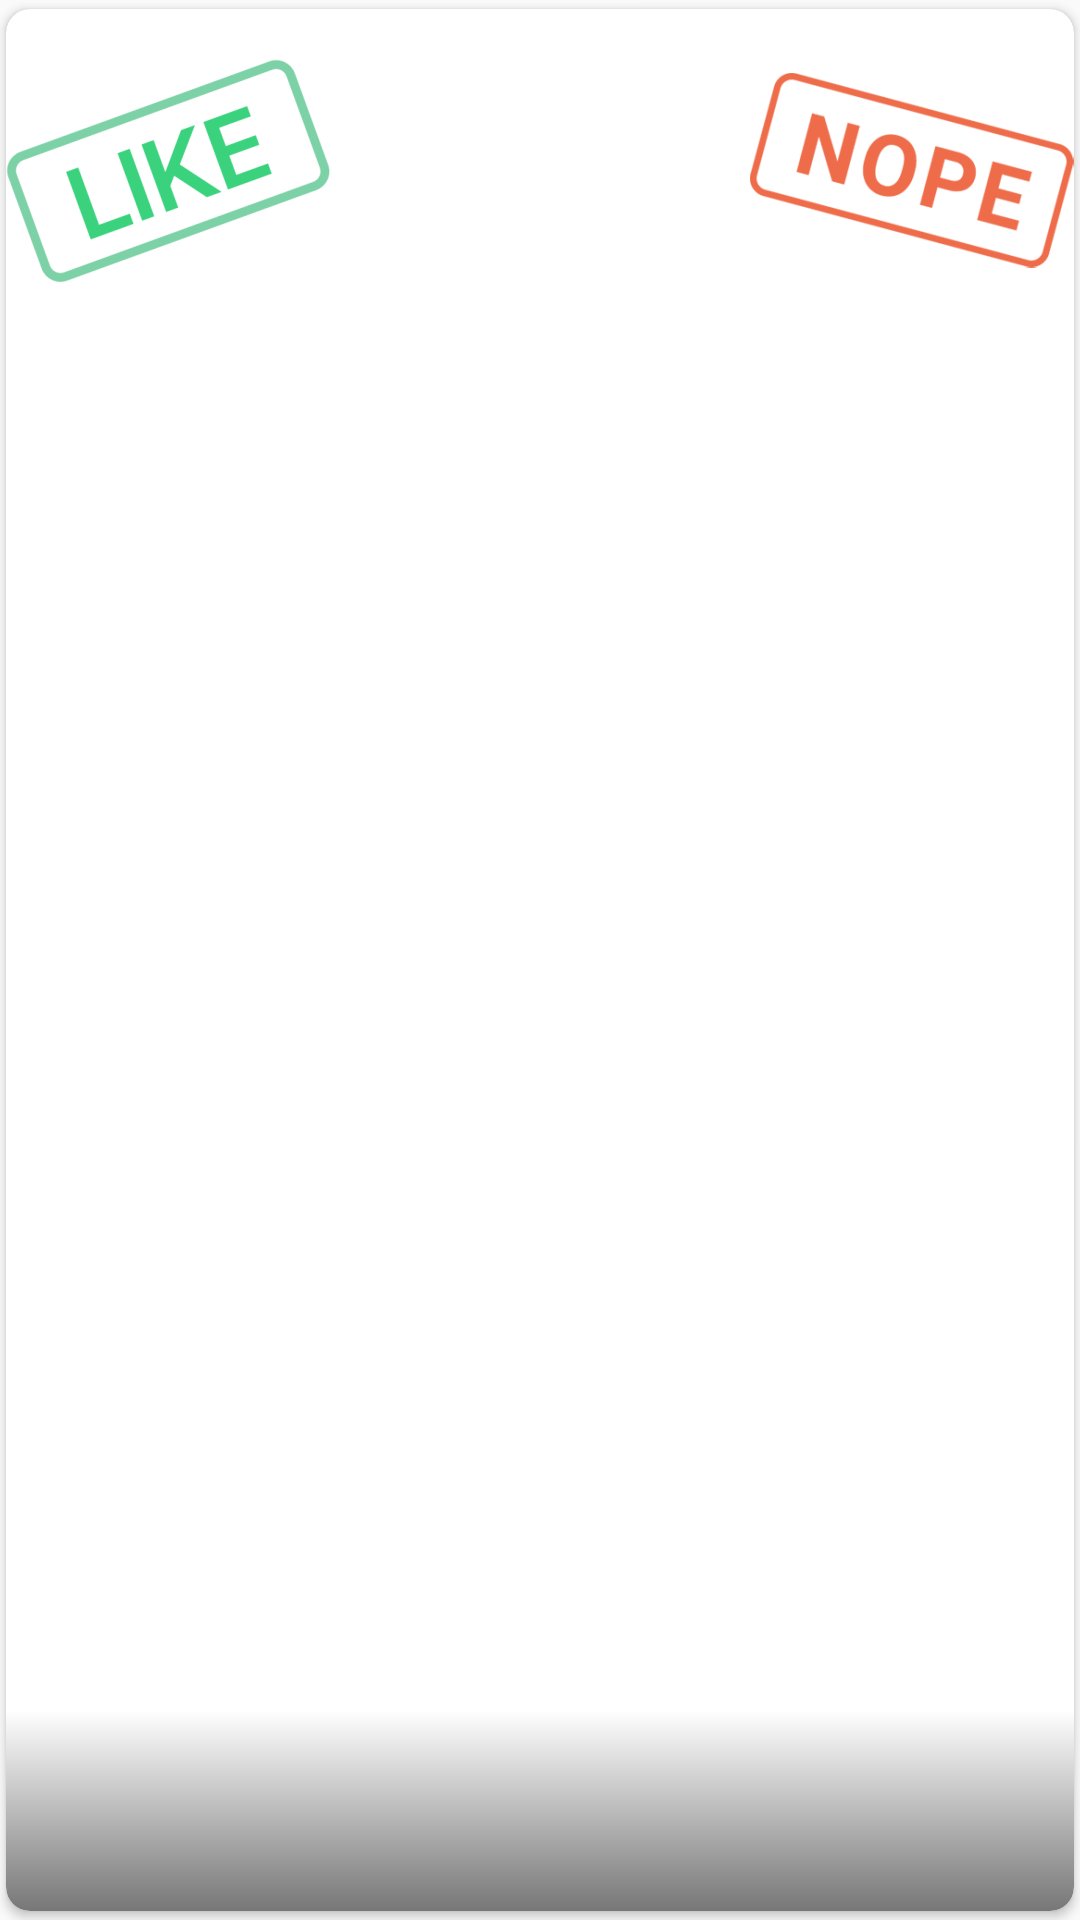

Produce the Android XML layout that renders to this screen, including the resource entries it uses.
<!-- AndroidManifest.xml: application theme Theme.FoodTinder -->
<!-- res/layout/recipe_card.xml -->
<?xml version="1.0" encoding="utf-8"?>
<androidx.cardview.widget.CardView xmlns:android="http://schemas.android.com/apk/res/android"
    xmlns:app="http://schemas.android.com/apk/res-auto"
    android:layout_width="match_parent"
    android:layout_height="match_parent"
    android:background="?attr/selectableItemBackground"
    android:foreground="?attr/selectableItemBackground"
    app:cardBackgroundColor="@android:color/white"
    app:cardCornerRadius="@dimen/card_corner_radius"
    app:cardPreventCornerOverlap="false"
    app:cardUseCompatPadding="true">

    <ImageView
        android:id="@+id/item_image"
        android:layout_width="match_parent"
        android:layout_height="match_parent"
        android:scaleType="centerCrop" />

    <LinearLayout
        android:layout_width="match_parent"
        android:layout_height="wrap_content"
        android:layout_gravity="bottom"
        android:background="@drawable/gradation_black"
        android:orientation="vertical"
        android:padding="@dimen/activity_vertical_margin">

        <TextView
            android:id="@+id/item_name"
            android:layout_width="wrap_content"
            android:layout_height="wrap_content"
            android:textColor="@android:color/white"
            android:textSize="@dimen/swipe_item_name"
            android:textStyle="bold" />


    </LinearLayout>

    <FrameLayout
        android:id="@+id/left_overlay"
        android:layout_width="match_parent"
        android:layout_height="match_parent"
        android:background="@drawable/overlay_black">

        <ImageView
            android:layout_width="wrap_content"
            android:layout_height="wrap_content"
            android:layout_gravity="right"
            android:src="@mipmap/ic_nope_foreground" />

    </FrameLayout>

    <FrameLayout
        android:id="@+id/right_overlay"
        android:layout_width="match_parent"
        android:layout_height="match_parent"
        android:background="@drawable/overlay_black">

        <ImageView
            android:layout_width="wrap_content"
            android:layout_height="wrap_content"
            android:layout_gravity="left"
            android:src="@mipmap/ic_like_foreground" />

    </FrameLayout>

    <FrameLayout
        android:id="@+id/top_overlay"
        android:layout_width="match_parent"
        android:layout_height="match_parent"
        android:background="@drawable/overlay_black">

        <ImageView
            android:layout_width="wrap_content"
            android:layout_height="wrap_content"
            android:layout_gravity="center"
            android:src="@drawable/ic_arrow_downward_black_24dp" />

    </FrameLayout>

    <FrameLayout
        android:id="@+id/bottom_overlay"
        android:layout_width="match_parent"
        android:layout_height="match_parent"
        android:background="@drawable/overlay_black">

        <ImageView
            android:layout_width="wrap_content"
            android:layout_height="wrap_content"
            android:layout_gravity="center"
            android:src="@drawable/ic_arrow_upward_black_24dp" />

    </FrameLayout>

</androidx.cardview.widget.CardView>
<!-- resources referenced by this layout -->
<resources>
  <dimen name="activity_vertical_margin">16dp</dimen>
  <dimen name="card_corner_radius">8dp</dimen>
  <dimen name="swipe_item_name">26sp</dimen>
  <!-- drawable gradation_black (drawable) -->
  <?xml version="1.0" encoding="utf-8"?>
  <shape xmlns:android="http://schemas.android.com/apk/res/android">
  
      <gradient
          android:startColor="@android:color/transparent"
          android:endColor="#88000000"
          android:angle="270"
          />
  
      <corners
          android:bottomLeftRadius="8dp"
          android:bottomRightRadius="8dp"
          />
  
  </shape>
  <!-- drawable ic_arrow_upward_black_24dp (drawable) -->
  <?xml version="1.0" encoding="utf-8"?>
  <vector xmlns:android="http://schemas.android.com/apk/res/android"
      android:width="200dp"
      android:height="200dp"
      android:viewportWidth="24.0"
      android:viewportHeight="24.0">
      <path
          android:fillColor="#FFFFFFFF"
          android:pathData="M4,12l1.41,1.41L11,7.83V20h2V7.83l5.58,5.59L20,12l-8,-8 -8,8z"/>
  </vector>
  <!-- mipmap ic_like_foreground: png bitmap (mipmap-hdpi, 7335 bytes) -->
  <!-- mipmap ic_nope_foreground: png bitmap (mipmap-hdpi, 7199 bytes) -->
  <style name="Theme.FoodTinder" parent="Theme.MaterialComponents.DayNight.NoActionBar.Bridge">
          
  
          
          <item name="android:statusBarColor" tools:targetApi="l">?attr/colorPrimaryVariant</item>
          
      </style>
</resources>
